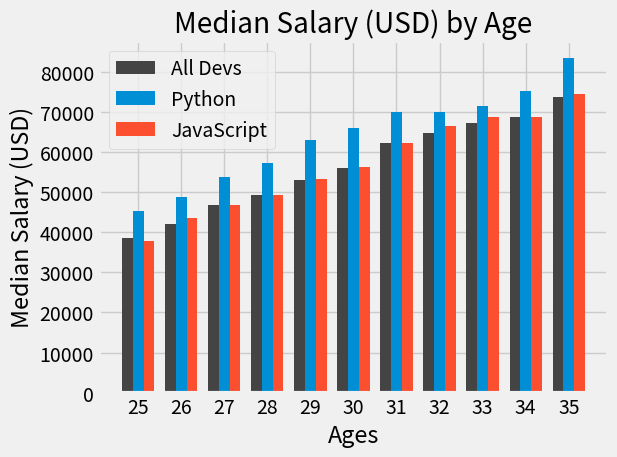

This figure's Python source:
from matplotlib import pyplot as plt
import numpy as np

plt.style.use("fivethirtyeight")

ages_x = [25, 26, 27, 28, 29, 30, 31, 32, 33, 34, 35]

x_indexs = np.arange(len(ages_x))
width = 0.25

dev_y = [38496, 42000, 46752, 49320, 53200, 56000, 62316, 64928, 67317, 68748, 73752]
plt.bar(x_indexs - width, dev_y, width=width, color="#444444", label="All Devs")

py_dev_y = [45372, 48876, 53850, 57287, 63016, 65998, 70003, 70000, 71496, 75370, 83640]
plt.bar(x_indexs, py_dev_y, width=width, label="Python")

js_dev_y = [37810, 43515, 46823, 49293, 53437, 56373, 62375, 66674, 68745, 68746, 74583]
plt.bar(x_indexs + width, js_dev_y, width=width, label="JavaScript")

plt.legend()

plt.xticks(ticks=x_indexs, labels=ages_x)

plt.title("Median Salary (USD) by Age")
plt.xlabel("Ages")
plt.ylabel("Median Salary (USD)")

plt.tight_layout()

plt.show()